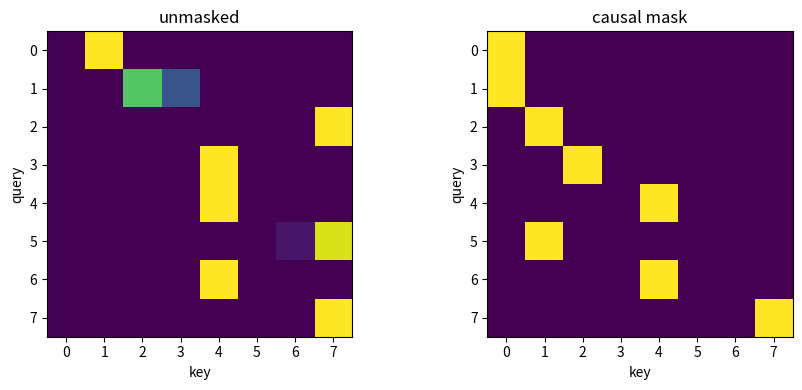

Generate this figure with matplotlib:
import math
import numpy as np
import matplotlib.pyplot as plt

rng = np.random.default_rng(0)
T, d = 8, 16

def softmax(x, axis=-1):
    x = x - x.max(axis=axis, keepdims=True)
    e = np.exp(x)
    return e / e.sum(axis=axis, keepdims=True)

X = rng.standard_normal((T, d))
Wq, Wk = rng.standard_normal((d, d)), rng.standard_normal((d, d))
Q, K = X @ Wq, X @ Wk
scores = Q @ K.T / math.sqrt(d)
attn_unmasked = softmax(scores)
mask = np.tril(np.ones((T, T), dtype=bool))
attn_causal = softmax(np.where(mask, scores, -1e9))
scores.shape, attn_unmasked.shape

fig, ax = plt.subplots(1, 2, figsize=(9, 4))
ax[0].imshow(attn_unmasked, cmap='viridis'); ax[0].set_title('unmasked')
ax[1].imshow(attn_causal,   cmap='viridis'); ax[1].set_title('causal mask')
for a in ax:
    a.set_xlabel('key'); a.set_ylabel('query')
    a.set_xticks(range(T)); a.set_yticks(range(T))
plt.tight_layout(); plt.show()
